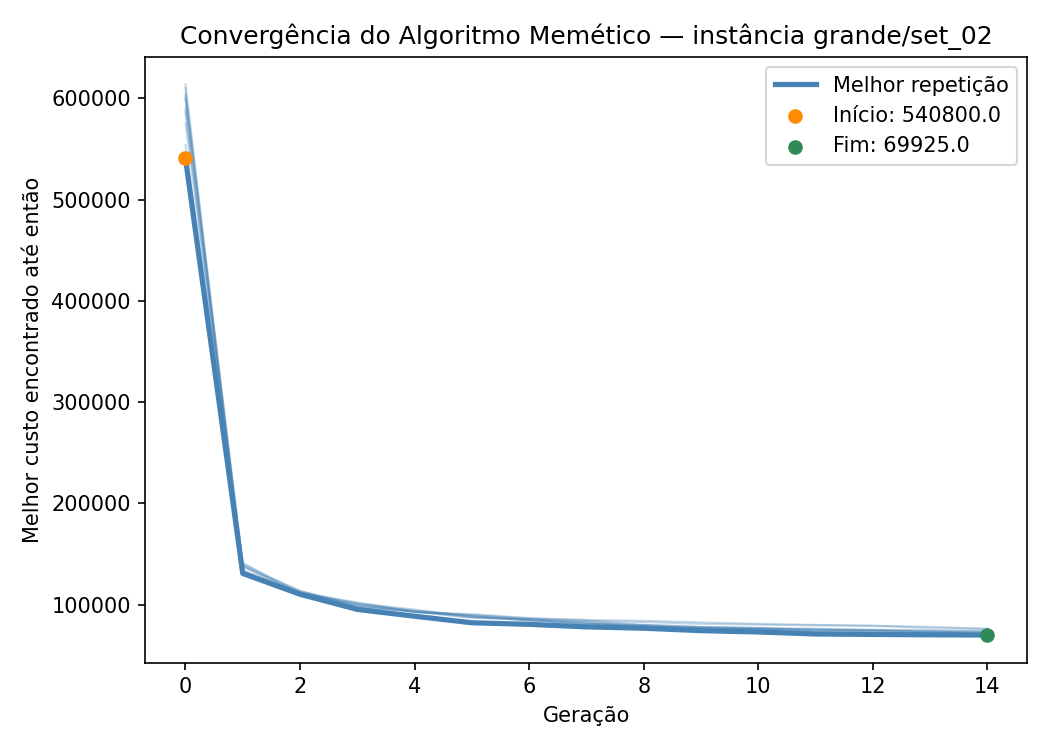

The file beside this chart, header and first rows:
iteration, generation, best_fitness
1, 0, 540800
1, 1, 130775
1, 2, 110225
1, 3, 95225
1, 4, 88500
1, 5, 82050
1, 6, 80525
1, 7, 78000
1, 8, 76675
1, 9, 74250
1, 10, 72950
1, 11, 70975
1, 12, 70525
1, 13, 70150
1, 14, 69925
2, 0, 589750
2, 1, 140050
2, 2, 113125
2, 3, 99175
2, 4, 92875
2, 5, 90575
2, 6, 86700
2, 7, 84900
2, 8, 84000
2, 9, 82475
2, 10, 81000
2, 11, 79950
2, 12, 79350
2, 13, 76700
2, 14, 75950
3, 0, 610150
3, 1, 129125
3, 2, 110950
3, 3, 102225
3, 4, 92350
3, 5, 89575
3, 6, 86325
3, 7, 84325
3, 8, 79875
3, 9, 77800
3, 10, 76825
3, 11, 74100
3, 12, 73250
3, 13, 72125
3, 14, 71650
4, 0, 613950
4, 1, 133700
4, 2, 111025
4, 3, 101150
4, 4, 95175
4, 5, 88325
4, 6, 84350
4, 7, 82450
4, 8, 79375
4, 9, 75950
4, 10, 75200
4, 11, 72725
4, 12, 71725
4, 13, 71575
4, 14, 70825
... 90 more rows
